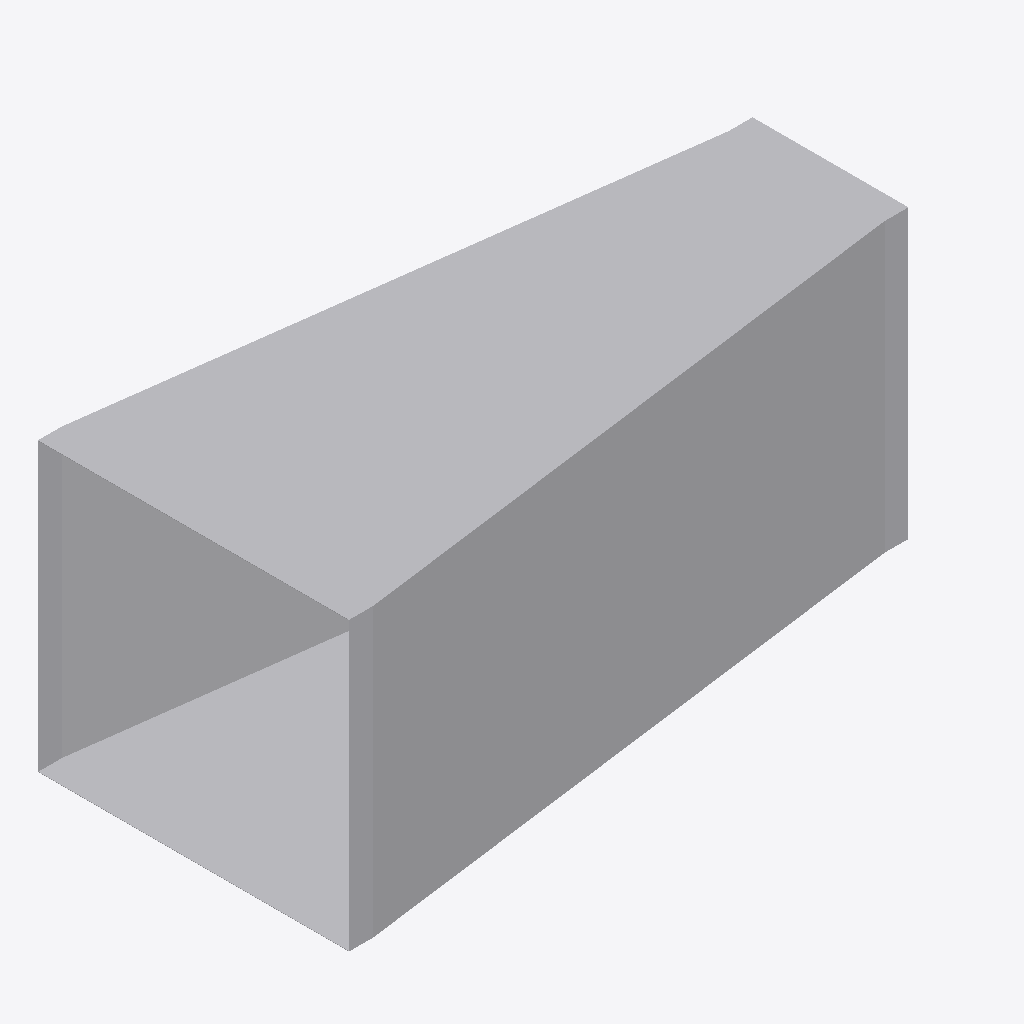
Isometric view of an IFC building model (IFC-SPF (STEP), schema IFC4, length unit metre), seen from the south-west, elements coloured by IFC class: 1 other element (light grey).
Extent 1.3 m × 0.7 m × 0.6 m (x, y, z). Elements (1): 1 IfcDuctFitting.

HEADER;
FILE_DESCRIPTION(('ViewDefinition[DesignTransferView]'),'2;1');
FILE_NAME('/dev/null','2026-11-14T21:24:56+08:00',(''),(''),'IfcOpenShell 0.8.5','IfcOpenShell 0.8.5','Nobody');
FILE_SCHEMA(('IFC4'));
ENDSEC;
DATA;
#1=IFCPROJECT('1hAwhu2Hn0XRl5cQ1nRpPD',$,'Declared centred rectangular transition',$,$,$,$,(#8),#3);
#132=IFCDUCTFITTING('0RLFLPx$LMfeWyG_rCXnXn',$,'RECTANGULAR-TRANSITION',$,$,#138,#133,$,.TRANSITION.);
ENDSEC;
